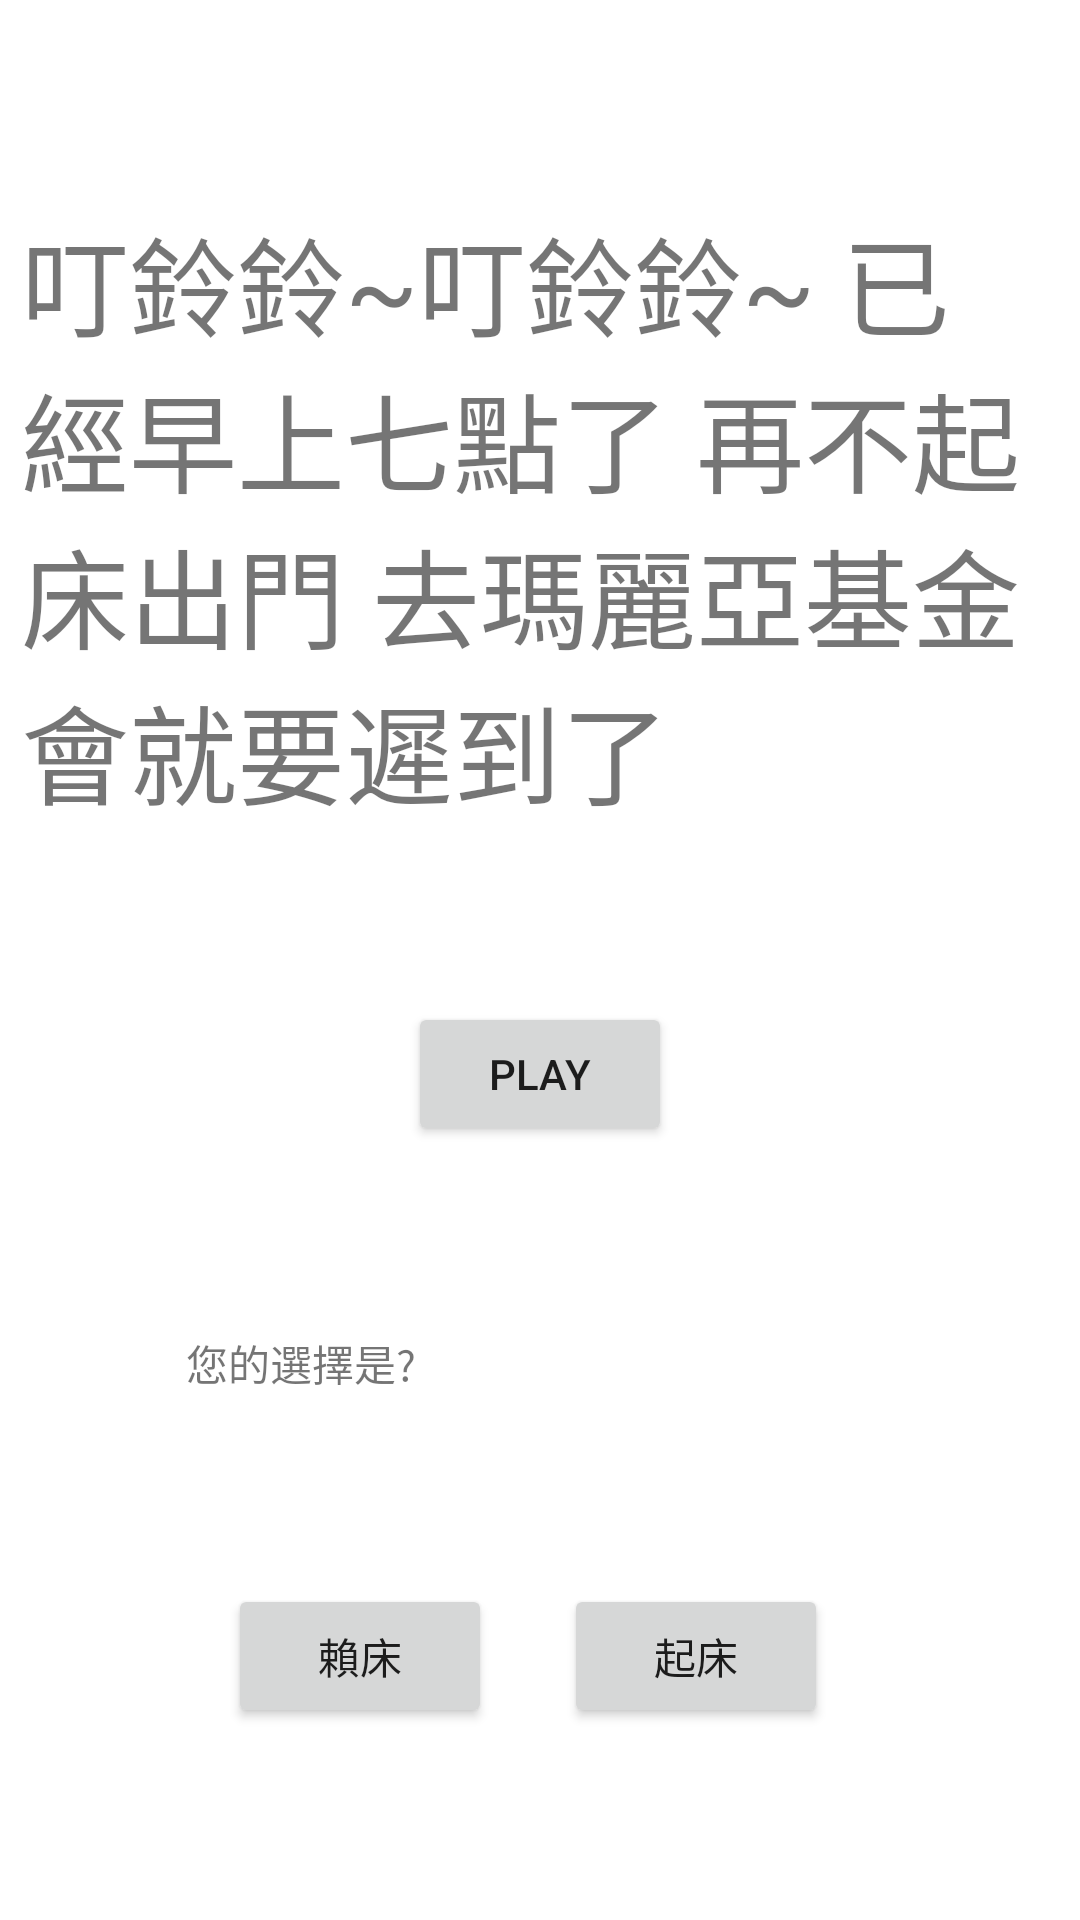

The Android layout XML behind this screen, and the referenced resources:
<!-- AndroidManifest.xml: application theme Theme.Project -->
<!-- res/layout/activity_game_page1.xml -->
<?xml version="1.0" encoding="utf-8"?>
<androidx.constraintlayout.widget.ConstraintLayout xmlns:android="http://schemas.android.com/apk/res/android"
    xmlns:app="http://schemas.android.com/apk/res-auto"
    xmlns:tools="http://schemas.android.com/tools"
    android:layout_width="match_parent"
    android:layout_height="match_parent"
    tools:context=".GamePage1">




    <TextView
        android:id="@+id/textView2"
        android:layout_width="344dp"
        android:layout_height="266dp"
        android:layout_marginTop="68dp"
        android:text="叮鈴鈴~叮鈴鈴~ 已經早上七點了 再不起床出門 去瑪麗亞基金會就要遲到了"
        android:textSize="36sp"
        app:layout_constraintEnd_toEndOf="parent"
        app:layout_constraintHorizontal_bias="0.428"
        app:layout_constraintStart_toStartOf="parent"
        app:layout_constraintTop_toTopOf="parent" />


    <Button
        android:id="@+id/btnsleep"
        android:layout_width="wrap_content"
        android:layout_height="wrap_content"
        android:layout_marginStart="76dp"
        android:layout_marginTop="528dp"
        android:text="賴床"
        app:layout_constraintStart_toStartOf="parent"
        app:layout_constraintTop_toTopOf="parent" />

    <Button
        android:id="@+id/btnwake"
        android:layout_width="wrap_content"
        android:layout_height="wrap_content"
        android:layout_marginTop="528dp"
        android:layout_marginEnd="84dp"
        android:text="起床"
        app:layout_constraintEnd_toEndOf="parent"
        app:layout_constraintTop_toTopOf="parent" />

    <TextView
        android:id="@+id/textView3"
        android:layout_width="134dp"
        android:layout_height="50dp"
        android:layout_marginTop="444dp"
        android:text="您的選擇是?"
        app:layout_constraintEnd_toEndOf="parent"
        app:layout_constraintHorizontal_bias="0.274"
        app:layout_constraintStart_toStartOf="parent"
        app:layout_constraintTop_toTopOf="parent" />

    <Button
        android:id="@+id/btnPlayer"
        android:layout_width="wrap_content"
        android:layout_height="wrap_content"
        android:onClick="StartPlay"
        android:text="Play"
        app:layout_constraintEnd_toEndOf="parent"
        app:layout_constraintStart_toStartOf="parent"
        app:layout_constraintTop_toBottomOf="@+id/textView2" />
</androidx.constraintlayout.widget.ConstraintLayout>
<!-- resources referenced by this layout -->
<resources>
  <style name="Theme.Project" parent="Theme.MaterialComponents.DayNight.DarkActionBar">
          <item name="windowNoTitle">true</item>
          <item name="windowActionBar">false</item>
          <item name="android:windowFullscreen">true</item>
          
          <item name="colorPrimary">@color/purple_500</item>
          <item name="colorPrimaryVariant">@color/purple_700</item>
          <item name="colorOnPrimary">@color/white</item>
          
          <item name="colorSecondary">@color/teal_200</item>
          <item name="colorSecondaryVariant">@color/teal_700</item>
          <item name="colorOnSecondary">@color/black</item>
          
          <item name="android:statusBarColor" tools:targetApi="l">?attr/colorPrimaryVariant</item>
          
      </style>
  <!-- not gathered from this repository: default colours our renderer supplied (Android Studio template values) -->
  <color name="purple_500">#FF6200EE</color>
  <color name="purple_700">#FF3700B3</color>
  <color name="teal_200">#FF03DAC5</color>
  <color name="teal_700">#FF018786</color>
  <color name="black">#FF000000</color>
  <color name="white">#FFFFFFFF</color>
</resources>
